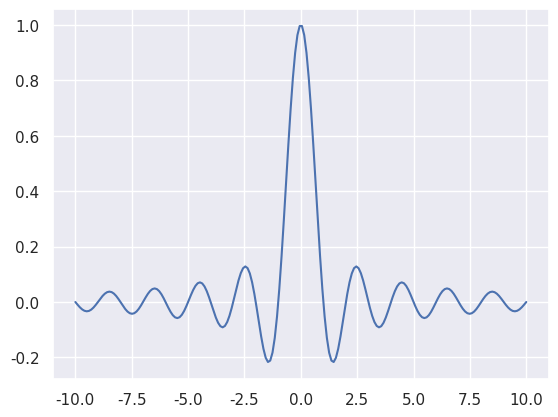

Reproduce this figure in Python.
import sys



import numpy as np
import seaborn as sns  # 海生, 自動把圖畫得比較好看
import matplotlib.pyplot as plt

sns.set(color_codes=True)

x = np.linspace(-10, 10, 200)
y = np.sinc(x)
plt.plot(x, y)

plt.show()








sys.exit()



"""
海生, 自動把圖畫得比較好看

"""

import seaborn as sns  # 海生, 自動把圖畫得比較好看

print("------------------------------------------------------------")  # 60個

# 共同
import os
import sys
import time
import math
import random
import numpy as np
import pandas as pd
import matplotlib.pyplot as plt

font_filename = "C:/_git/vcs/_1.data/______test_files1/_font/msch.ttf"
# 設定中文字型及負號正確顯示
# 設定中文字型檔
plt.rcParams["font.sans-serif"] = "Microsoft JhengHei"  # 將字體換成 Microsoft JhengHei
# 設定負號
plt.rcParams["axes.unicode_minus"] = False  # 讓負號可正常顯示
plt.rcParams["font.size"] = 12  # 設定字型大小

print("------------------------------------------------------------")  # 60個


print("------------------------------------------------------------")  # 60個

print("------------------------------------------------------------")  # 60個

print("------------------------------------------------------------")  # 60個

print("------------------------------------------------------------")  # 60個


print("------------------------------------------------------------")  # 60個
print("作業完成")
print("------------------------------------------------------------")  # 60個


print("------------------------------------------------------------")  # 60個
